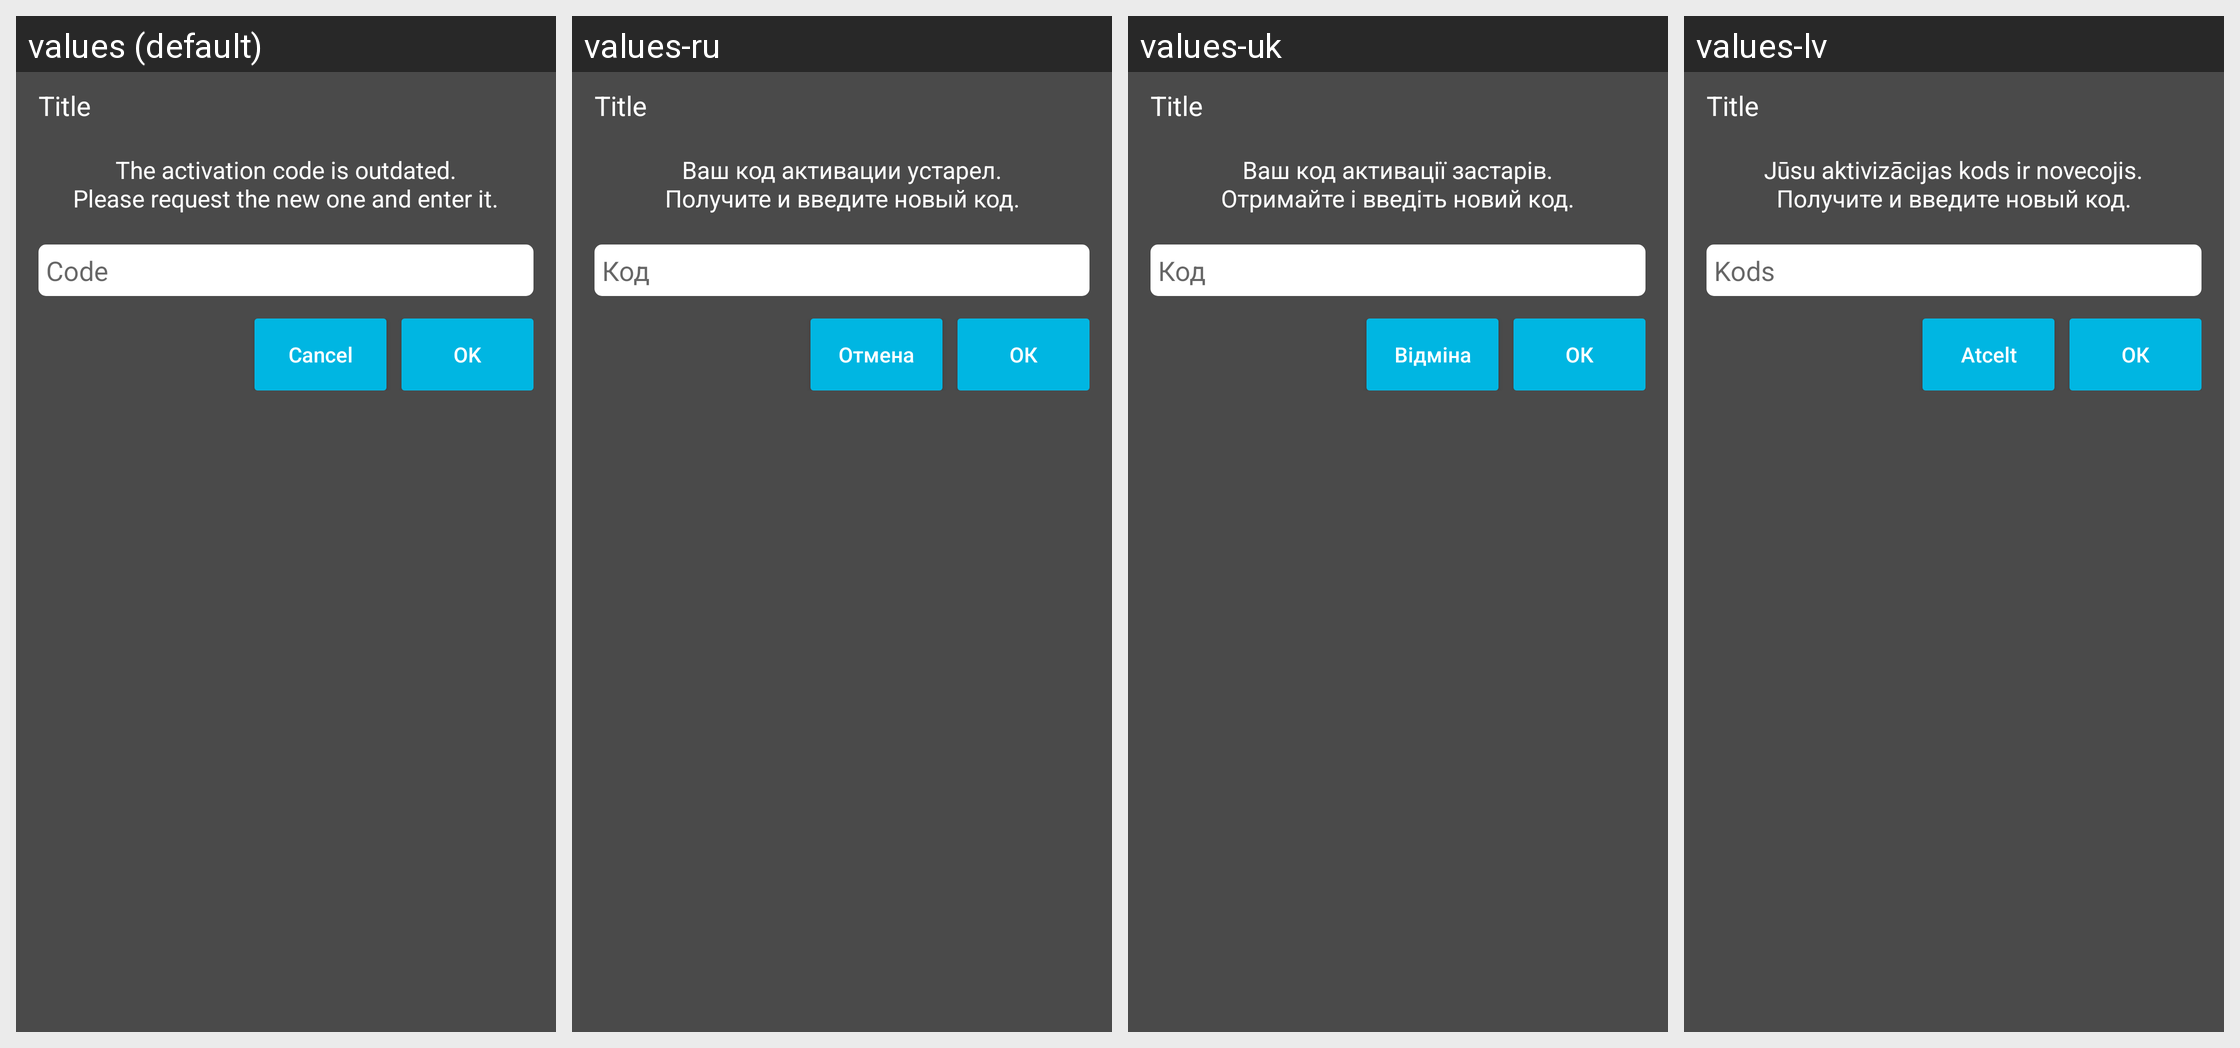

The Android screen above is rendered under several locales of the same app. Produce the string resources it draws, with the default and per-locale values.
Android screen res/layout/fragment_reactivation_code.xml rendered under 4 locales, left to right: values (default), values-ru, values-uk, values-lv. Device: Nexus 5 (rendered at 1080×1920; each locale shown at half size, 540×960, under a caption strip naming it); theme AppTheme.
Strings drawn on this screen, with the default value and each locale's value (text and hints the layout hard-codes, and strings that could not be matched under every locale, appear in the picture but are not listed):

reactivation_dialog_title
  values: The activation code is outdated.
      Please request the new one and enter it.
  values-ru: Ваш код активации устарел.
      Получите и введите новый код.
  values-uk: Ваш код активації застарів.
      Отримайте і введіть новий код.
  values-lv: Jūsu aktivizācijas kods ir novecojis.
      Получите и введите новый код.

reactivation_dialog_hint
  values: Code
  values-ru: Код
  values-uk: Код
  values-lv: Kods

text_ok
  values: OK
  values-ru: Ок
  values-uk: Ок
  values-lv: Ок

text_cancel
  values: Cancel
  values-ru: Отмена
  values-uk: Відміна
  values-lv: Atcelt
